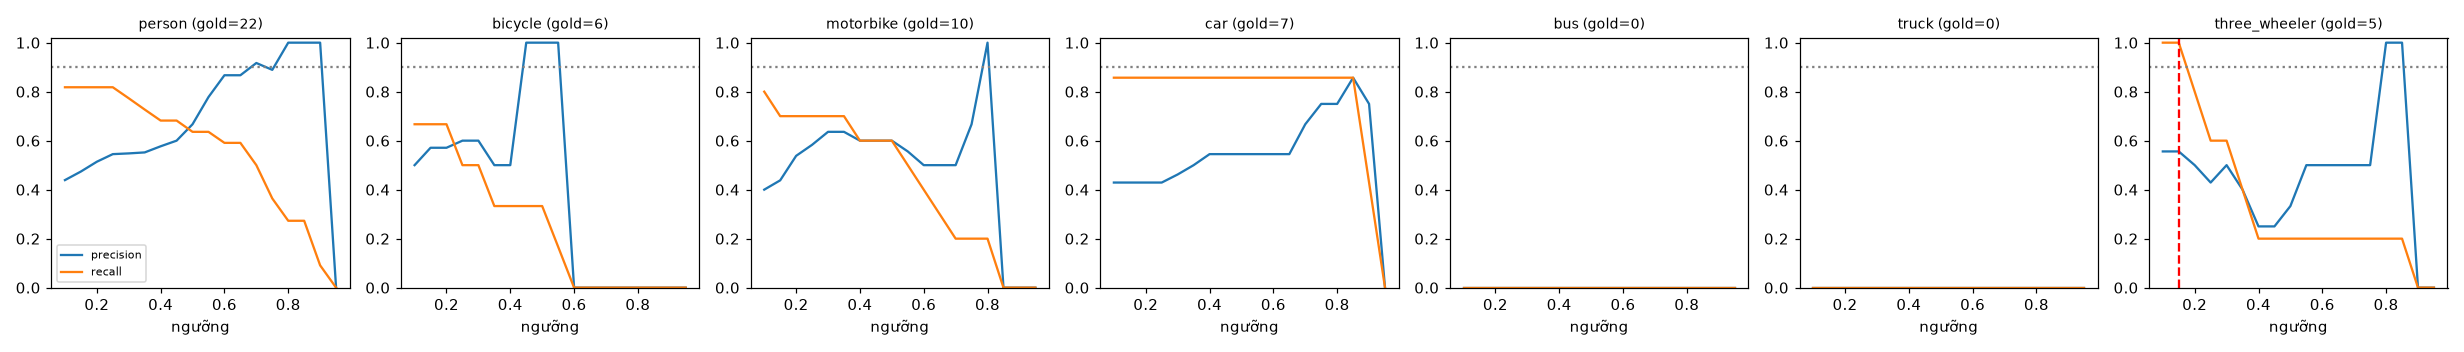

Values plotted in this chart, from the file beside it:
class, thr, tp, fp, fn, precision, recall, f1, n_gold
person, 0.1, 18, 23, 4, 0.439, 0.818, 0.571, 22
person, 0.15, 18, 20, 4, 0.474, 0.818, 0.6, 22
person, 0.2, 18, 17, 4, 0.514, 0.818, 0.632, 22
person, 0.25, 18, 15, 4, 0.545, 0.818, 0.655, 22
person, 0.3, 17, 14, 5, 0.548, 0.773, 0.642, 22
person, 0.35, 16, 13, 6, 0.552, 0.727, 0.627, 22
person, 0.4, 15, 11, 7, 0.577, 0.682, 0.625, 22
person, 0.45, 15, 10, 7, 0.6, 0.682, 0.638, 22
person, 0.5, 14, 7, 8, 0.667, 0.636, 0.651, 22
person, 0.55, 14, 4, 8, 0.778, 0.636, 0.7, 22
person, 0.6, 13, 2, 9, 0.867, 0.591, 0.703, 22
person, 0.65, 13, 2, 9, 0.867, 0.591, 0.703, 22
person, 0.7, 11, 1, 11, 0.917, 0.5, 0.647, 22
person, 0.75, 8, 1, 14, 0.889, 0.364, 0.516, 22
person, 0.8, 6, 0, 16, 1.0, 0.273, 0.429, 22
person, 0.85, 6, 0, 16, 1.0, 0.273, 0.429, 22
person, 0.9, 2, 0, 20, 1.0, 0.091, 0.167, 22
person, 0.95, 0, 0, 22, 0.0, 0.0, 0.0, 22
bicycle, 0.1, 4, 4, 2, 0.5, 0.667, 0.571, 6
bicycle, 0.15, 4, 3, 2, 0.571, 0.667, 0.615, 6
bicycle, 0.2, 4, 3, 2, 0.571, 0.667, 0.615, 6
bicycle, 0.25, 3, 2, 3, 0.6, 0.5, 0.545, 6
bicycle, 0.3, 3, 2, 3, 0.6, 0.5, 0.545, 6
bicycle, 0.35, 2, 2, 4, 0.5, 0.333, 0.4, 6
bicycle, 0.4, 2, 2, 4, 0.5, 0.333, 0.4, 6
bicycle, 0.45, 2, 0, 4, 1.0, 0.333, 0.5, 6
bicycle, 0.5, 2, 0, 4, 1.0, 0.333, 0.5, 6
bicycle, 0.55, 1, 0, 5, 1.0, 0.167, 0.286, 6
bicycle, 0.6, 0, 0, 6, 0.0, 0.0, 0.0, 6
bicycle, 0.65, 0, 0, 6, 0.0, 0.0, 0.0, 6
bicycle, 0.7, 0, 0, 6, 0.0, 0.0, 0.0, 6
bicycle, 0.75, 0, 0, 6, 0.0, 0.0, 0.0, 6
bicycle, 0.8, 0, 0, 6, 0.0, 0.0, 0.0, 6
bicycle, 0.85, 0, 0, 6, 0.0, 0.0, 0.0, 6
bicycle, 0.9, 0, 0, 6, 0.0, 0.0, 0.0, 6
bicycle, 0.95, 0, 0, 6, 0.0, 0.0, 0.0, 6
motorbike, 0.1, 8, 12, 2, 0.4, 0.8, 0.533, 10
motorbike, 0.15, 7, 9, 3, 0.438, 0.7, 0.538, 10
motorbike, 0.2, 7, 6, 3, 0.538, 0.7, 0.609, 10
motorbike, 0.25, 7, 5, 3, 0.583, 0.7, 0.636, 10
motorbike, 0.3, 7, 4, 3, 0.636, 0.7, 0.667, 10
motorbike, 0.35, 7, 4, 3, 0.636, 0.7, 0.667, 10
motorbike, 0.4, 6, 4, 4, 0.6, 0.6, 0.6, 10
motorbike, 0.45, 6, 4, 4, 0.6, 0.6, 0.6, 10
motorbike, 0.5, 6, 4, 4, 0.6, 0.6, 0.6, 10
motorbike, 0.55, 5, 4, 5, 0.556, 0.5, 0.526, 10
motorbike, 0.6, 4, 4, 6, 0.5, 0.4, 0.444, 10
motorbike, 0.65, 3, 3, 7, 0.5, 0.3, 0.375, 10
motorbike, 0.7, 2, 2, 8, 0.5, 0.2, 0.286, 10
motorbike, 0.75, 2, 1, 8, 0.667, 0.2, 0.308, 10
motorbike, 0.8, 2, 0, 8, 1.0, 0.2, 0.333, 10
motorbike, 0.85, 0, 0, 10, 0.0, 0.0, 0.0, 10
motorbike, 0.9, 0, 0, 10, 0.0, 0.0, 0.0, 10
motorbike, 0.95, 0, 0, 10, 0.0, 0.0, 0.0, 10
car, 0.1, 6, 8, 1, 0.429, 0.857, 0.571, 7
car, 0.15, 6, 8, 1, 0.429, 0.857, 0.571, 7
car, 0.2, 6, 8, 1, 0.429, 0.857, 0.571, 7
car, 0.25, 6, 8, 1, 0.429, 0.857, 0.571, 7
car, 0.3, 6, 7, 1, 0.462, 0.857, 0.6, 7
car, 0.35, 6, 6, 1, 0.5, 0.857, 0.632, 7
... 66 more rows
